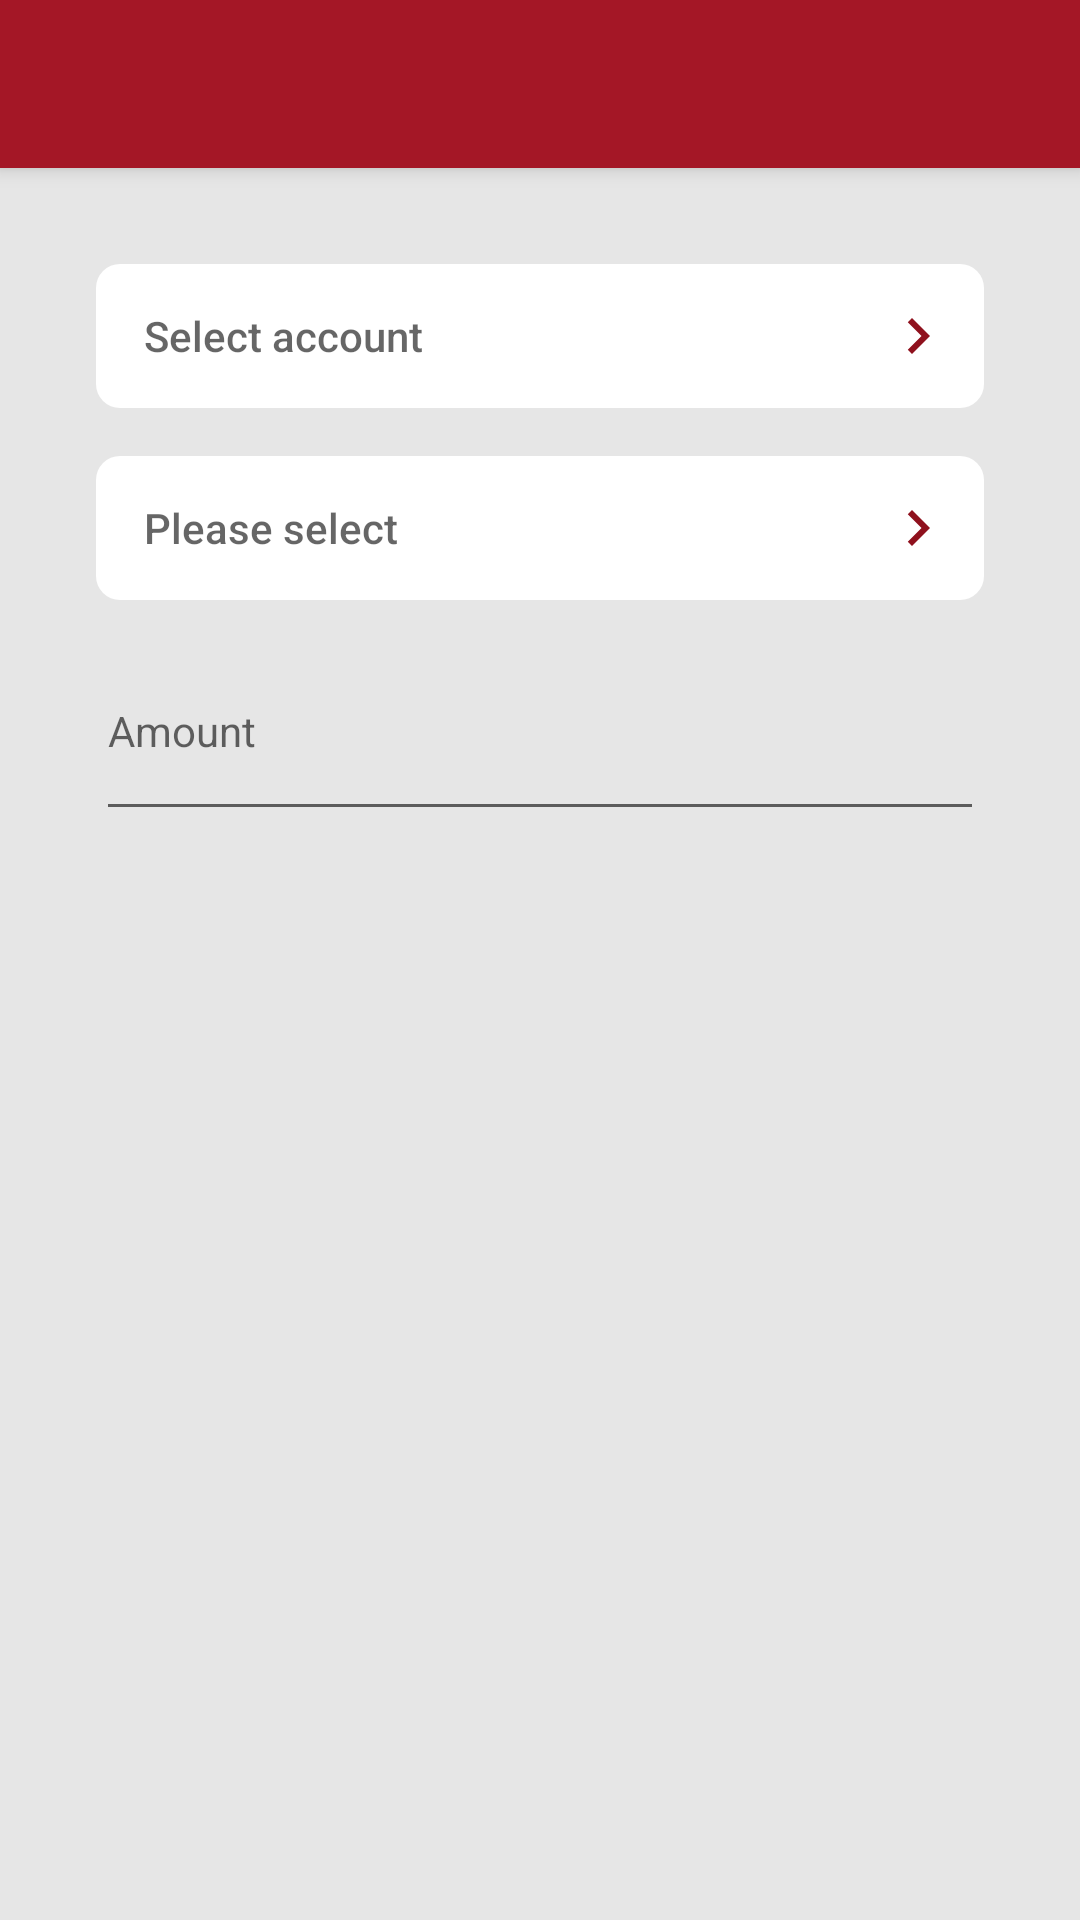

Here is an Android app screen rendered from its layout file. Give the layout XML and the strings, colors and styles it references.
<!-- AndroidManifest.xml: application theme AppTheme -->
<!-- res/layout/activity_add_new_transaction.xml -->
<?xml version="1.0" encoding="utf-8"?>
<androidx.constraintlayout.widget.ConstraintLayout xmlns:android="http://schemas.android.com/apk/res/android"
    xmlns:app="http://schemas.android.com/apk/res-auto"
    xmlns:tools="http://schemas.android.com/tools"
    android:layout_width="match_parent"
    android:layout_height="match_parent"
    android:background="@color/view_background"
    tools:context=".views.addnewtransaction.AddNewTransactionActivity">

    <androidx.appcompat.widget.Toolbar
        android:id="@+id/toolbar"
        style="@style/Widget.MaterialComponents.Toolbar.Primary"
        android:layout_width="match_parent"
        android:layout_height="?attr/actionBarSize"
        app:layout_constraintEnd_toEndOf="parent"
        app:layout_constraintStart_toStartOf="parent"
        app:layout_constraintTop_toTopOf="parent"
        app:layout_scrollFlags="noScroll" />

    <com.google.android.material.chip.ChipGroup
        android:id="@+id/chip_group_transaction_types"
        android:layout_width="wrap_content"
        android:layout_height="wrap_content"
        android:layout_marginTop="16dp"
        app:layout_constraintEnd_toEndOf="parent"
        app:layout_constraintStart_toStartOf="parent"
        app:layout_constraintTop_toBottomOf="@+id/toolbar"
        app:selectionRequired="true"
        app:singleSelection="true">

    </com.google.android.material.chip.ChipGroup>

    <EditText
        android:id="@+id/edt_account"
        android:layout_width="0dp"
        style="@style/Widget.AppCompat.Button.Borderless"
        android:layout_height="wrap_content"
        android:layout_marginStart="32dp"
        android:layout_marginTop="16dp"
        android:paddingLeft="@dimen/dim_16dp"
        android:layout_marginEnd="32dp"
        android:paddingRight="@dimen/dim_10dp"
        android:clickable="true"
        android:focusable="false"
        android:background="@drawable/rounded_bg"
        android:drawableRight="@drawable/ic_chevron_right_black_24dp"
        android:hint="Select account"
        android:textAlignment="textStart"
        android:textAllCaps="false"
        app:layout_constraintEnd_toStartOf="@+id/btn_add_new_account_type"
        app:layout_constraintStart_toStartOf="parent"
        app:layout_constraintTop_toBottomOf="@+id/chip_group_transaction_types" />

    <ImageButton
        android:id="@+id/btn_add_new_account_type"
        style="?android:attr/actionButtonStyle"
        android:layout_width="wrap_content"
        android:layout_height="wrap_content"
        android:layout_marginEnd="32dp"
        android:visibility="gone"
        android:background="@drawable/rounded_bg"
        android:src="@drawable/ic_add_black_24dp"
        android:tint="@color/colorPrimaryDark"
        app:layout_constraintEnd_toEndOf="parent"
        app:layout_constraintTop_toTopOf="@+id/edt_account" />

    <EditText
        android:id="@+id/edt_category"
        android:layout_width="0dp"
        style="@style/Widget.AppCompat.Button.Borderless"
        android:layout_height="wrap_content"
        android:layout_marginStart="32dp"
        android:layout_marginTop="16dp"
        android:layout_marginEnd="32dp"
        android:paddingEnd="@dimen/dim_10dp"
        android:background="@drawable/rounded_bg"
        android:clickable="true"
        android:textAllCaps="false"
        android:focusable="false"
        android:paddingStart="@dimen/dim_16dp"
        android:drawableEnd="@drawable/ic_chevron_right_black_24dp"
        android:hint="@string/please_select"
        android:textAlignment="textStart"
        app:layout_constraintEnd_toStartOf="@+id/btn_add_new_category_type"
        app:layout_constraintStart_toStartOf="parent"
        app:layout_constraintTop_toBottomOf="@+id/edt_account" />

    <ImageButton
        android:id="@+id/btn_add_new_category_type"
        style="?android:attr/actionButtonStyle"
        android:layout_width="wrap_content"
        android:layout_height="wrap_content"
        android:layout_marginEnd="32dp"
        android:visibility="gone"
        android:background="@drawable/rounded_bg"
        android:src="@drawable/ic_add_black_24dp"
        android:tint="@color/colorPrimaryDark"
        app:layout_constraintEnd_toEndOf="parent"
        app:layout_constraintTop_toTopOf="@+id/edt_category" />


    <EditText
        android:id="@+id/edt_amount"
        android:layout_width="match_parent"
        android:layout_height="wrap_content"
        android:layout_marginStart="32dp"
        android:layout_marginTop="24dp"
        android:layout_marginEnd="32dp"
        android:hint="@string/enter_amount"
        android:paddingBottom="24dp"
        android:textSize="14sp"
        android:inputType="numberDecimal"
        app:layout_constraintEnd_toEndOf="parent"
        app:layout_constraintStart_toStartOf="parent"
        app:layout_constraintTop_toBottomOf="@+id/edt_category" />

</androidx.constraintlayout.widget.ConstraintLayout>
<!-- resources referenced by this layout -->
<resources>
  <color name="colorPrimaryDark">#900A22</color>
  <color name="view_background">#E6E6E6</color>
  <dimen name="dim_10dp">10dp</dimen>
  <dimen name="dim_16dp">16dp</dimen>
  <!-- drawable ic_chevron_right_black_24dp (drawable) -->
  <vector android:height="24dp" android:tint="#8F111D"
      android:viewportHeight="24.0" android:viewportWidth="24.0"
      android:width="24dp" xmlns:android="http://schemas.android.com/apk/res/android">
      <path android:fillColor="#FF000000" android:pathData="M10,6L8.59,7.41 13.17,12l-4.58,4.59L10,18l6,-6z"/>
  </vector>
  <!-- drawable rounded_bg (drawable) -->
  <?xml version="1.0" encoding="utf-8"?>
  <shape xmlns:android="http://schemas.android.com/apk/res/android"
      android:shape="rectangle">
      <solid
          android:color="#ffffff"></solid>
      <corners
          android:bottomRightRadius="8dp"
          android:bottomLeftRadius="8dp"
          android:topLeftRadius="8dp"
          android:topRightRadius="8dp"/>
  </shape>
  <string name="enter_amount">Amount</string>
  <string name="please_select">Please select</string>
  <style name="AppTheme" parent="Theme.MaterialComponents.Light.NoActionBar">
          
          <item name="colorPrimary">@color/colorPrimary</item>
          <item name="colorPrimaryDark">@color/colorPrimaryDark</item>
          <item name="colorAccent">@color/colorAccent</item>
  
      </style>
  <color name="colorPrimary">#A41726</color>
  <color name="colorAccent">#252525</color>
</resources>
